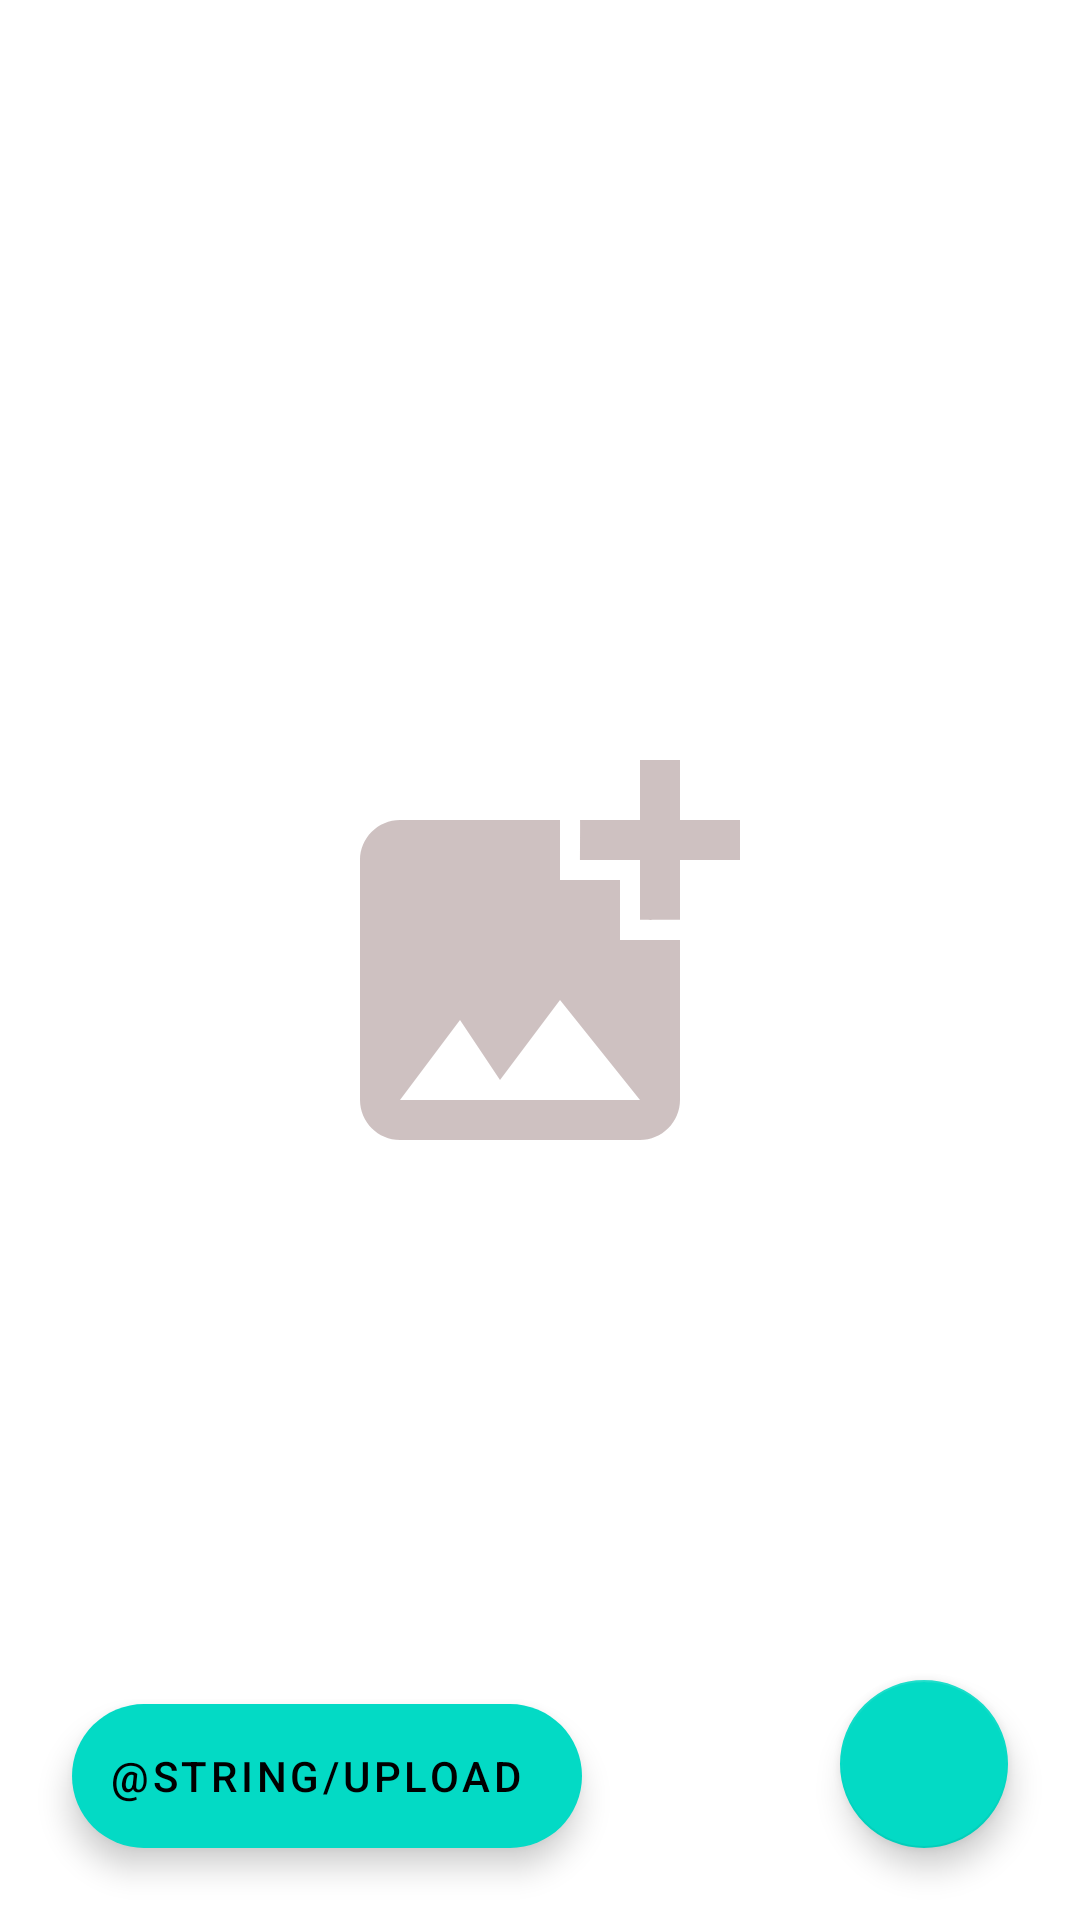

The Android layout XML behind this screen, and the referenced resources:
<!-- AndroidManifest.xml: application theme Theme.GSK2022 -->
<!-- res/layout/fragment_home.xml -->
<?xml version="1.0" encoding="utf-8"?>
<androidx.constraintlayout.widget.ConstraintLayout xmlns:android="http://schemas.android.com/apk/res/android"
    xmlns:tools="http://schemas.android.com/tools"
    android:layout_width="match_parent"
    android:layout_height="match_parent"
    xmlns:app="http://schemas.android.com/apk/res-auto"
    tools:context=".presentation.screens.home.HomeFragment">

    <androidx.recyclerview.widget.RecyclerView
        android:id="@+id/rvImage"
        android:layout_width="0dp"
        android:layout_height="0dp"
        app:layout_constraintStart_toStartOf="parent"
        app:layout_constraintEnd_toEndOf="parent"
        app:layout_constraintTop_toTopOf="parent"
        app:layout_constraintBottom_toBottomOf="parent"/>

    <ImageView
        android:id="@+id/ivEmptyBg"
        android:layout_width="160dp"
        android:layout_height="160dp"
        android:src="@drawable/ic_add_image"
        app:layout_constraintStart_toStartOf="parent"
        app:layout_constraintEnd_toEndOf="parent"
        app:layout_constraintTop_toTopOf="parent"
        app:layout_constraintBottom_toBottomOf="parent"
        android:contentDescription="@string/add_image" />

    <com.google.android.material.floatingactionbutton.FloatingActionButton
        android:id="@+id/fabAdd"
        android:layout_width="wrap_content"
        android:layout_height="wrap_content"
        android:layout_margin="24dp"
        android:src="@drawable/ic_add"
        app:layout_constraintBottom_toBottomOf="parent"
        app:layout_constraintEnd_toEndOf="parent"
        android:contentDescription="@string/add_image" />

    <com.google.android.material.floatingactionbutton.ExtendedFloatingActionButton
        android:id="@+id/fabUpload"
        android:layout_width="wrap_content"
        android:layout_height="wrap_content"
        android:layout_margin="24dp"
        android:text="@string/upload"
        android:gravity="center"
        app:layout_constraintBottom_toBottomOf="parent"
        app:layout_constraintStart_toStartOf="parent"
        android:contentDescription="@string/upload" />

</androidx.constraintlayout.widget.ConstraintLayout>
<!-- resources referenced by this layout -->
<resources>
  <!-- drawable ic_add_image (drawable) -->
  <vector xmlns:android="http://schemas.android.com/apk/res/android"
      android:width="24dp"
      android:height="24dp"
      android:viewportWidth="24"
      android:viewportHeight="24"
      android:tint="#809E8484">
    <path
        android:fillColor="@android:color/white"
        android:pathData="M19,7v2.99s-1.99,0.01 -2,0L17,7h-3s0.01,-1.99 0,-2h3L17,2h2v3h3v2h-3zM16,11L16,8h-3L13,5L5,5c-1.1,0 -2,0.9 -2,2v12c0,1.1 0.9,2 2,2h12c1.1,0 2,-0.9 2,-2v-8h-3zM5,19l3,-4 2,3 3,-4 4,5L5,19z"/>
  </vector>
  <string name="add_image">Add Image</string>
  <style name="Theme.GSK2022" parent="Theme.MaterialComponents.DayNight.DarkActionBar">
          
          <item name="colorPrimary">@color/purple_500</item>
          <item name="colorPrimaryVariant">@color/purple_700</item>
          <item name="colorOnPrimary">@color/white</item>
          
          <item name="colorSecondary">@color/teal_200</item>
          <item name="colorSecondaryVariant">@color/teal_700</item>
          <item name="colorOnSecondary">@color/black</item>
          
          <item name="android:statusBarColor" tools:targetApi="l">?attr/colorPrimaryVariant</item>
          
      </style>
  <color name="purple_500">#FF6200EE</color>
  <color name="purple_700">#FF3700B3</color>
  <color name="white">#FFFFFFFF</color>
  <color name="teal_200">#FF03DAC5</color>
  <color name="teal_700">#FF018786</color>
  <color name="black">#FF000000</color>
</resources>
